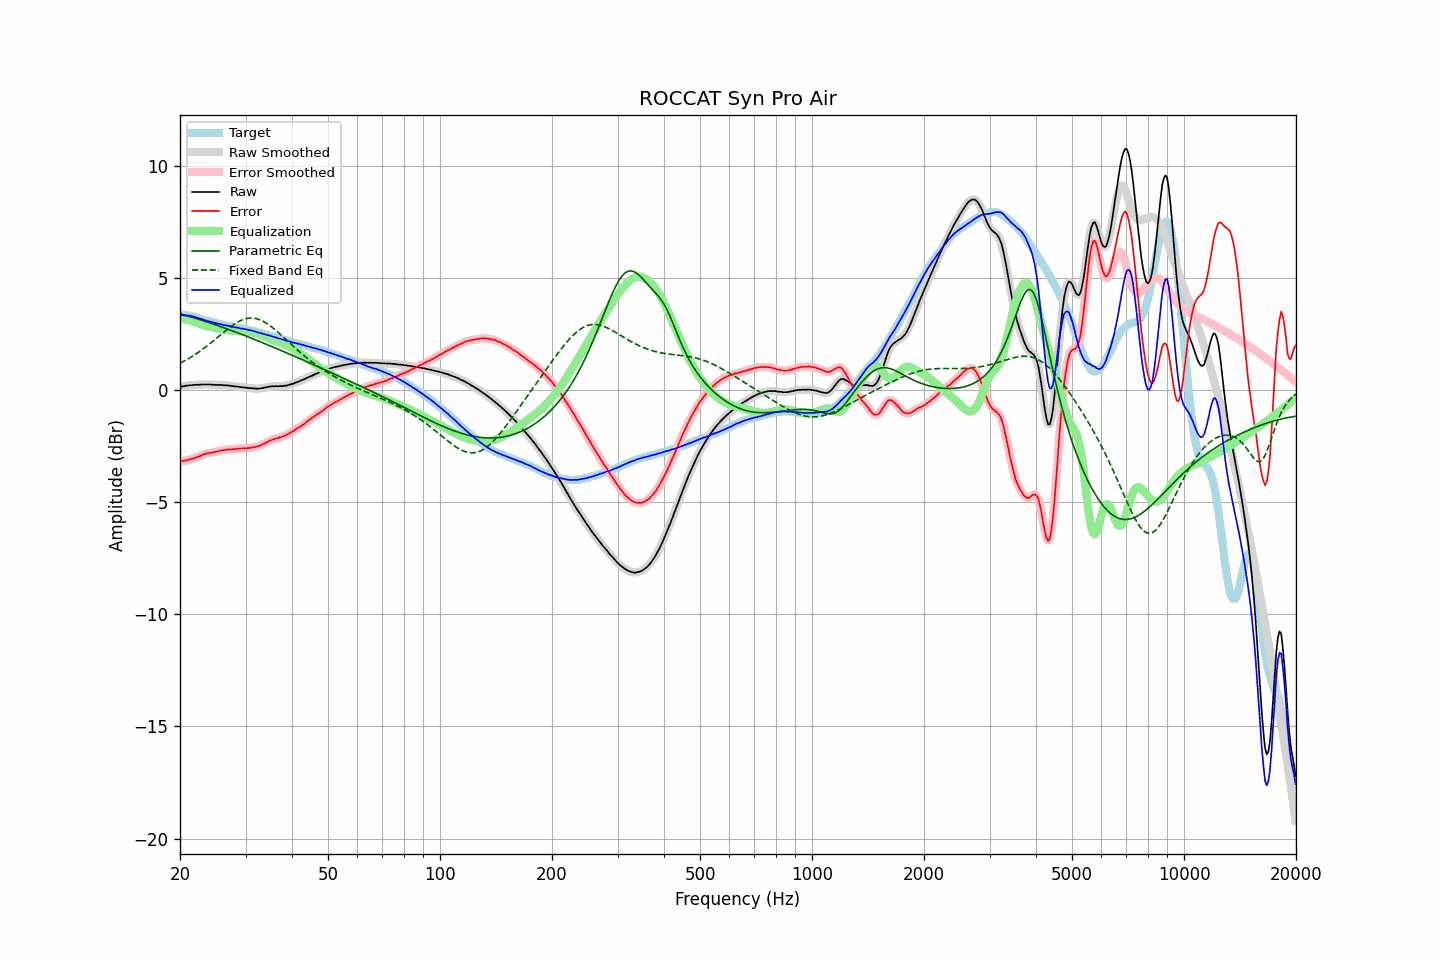

The file beside this chart, header and first rows:
frequency, raw, error, smoothed, error_smoothed, equalization, parametric_eq, fixed_band_eq, equalized_raw, equalized_smoothed, target
20.00, 0.13, -3.20, 0.13, -3.19, 3.19, 3.39, 1.19, 3.32, 3.33, 3.33
20.20, 0.15, -3.18, 0.15, -3.18, 3.18, 3.37, 1.23, 3.33, 3.33, 3.33
20.40, 0.16, -3.16, 0.16, -3.17, 3.17, 3.35, 1.27, 3.33, 3.33, 3.33
20.61, 0.17, -3.15, 0.17, -3.15, 3.15, 3.33, 1.30, 3.32, 3.33, 3.33
20.81, 0.19, -3.13, 0.19, -3.14, 3.14, 3.31, 1.34, 3.33, 3.32, 3.33
21.02, 0.19, -3.13, 0.20, -3.12, 3.12, 3.29, 1.38, 3.31, 3.32, 3.32
21.23, 0.21, -3.09, 0.21, -3.10, 3.10, 3.27, 1.43, 3.31, 3.31, 3.30
21.44, 0.21, -3.08, 0.21, -3.08, 3.08, 3.25, 1.47, 3.29, 3.29, 3.29
21.66, 0.22, -3.05, 0.22, -3.05, 3.06, 3.23, 1.51, 3.28, 3.28, 3.27
21.87, 0.22, -3.03, 0.22, -3.03, 3.03, 3.21, 1.56, 3.25, 3.26, 3.25
22.09, 0.23, -3.01, 0.23, -3.01, 3.01, 3.18, 1.61, 3.24, 3.23, 3.24
22.31, 0.23, -2.98, 0.23, -2.98, 2.98, 3.16, 1.66, 3.21, 3.21, 3.21
22.54, 0.23, -2.96, 0.24, -2.96, 2.95, 3.14, 1.71, 3.18, 3.19, 3.19
22.76, 0.24, -2.93, 0.24, -2.93, 2.93, 3.12, 1.76, 3.17, 3.16, 3.17
22.99, 0.24, -2.90, 0.24, -2.90, 2.90, 3.09, 1.81, 3.14, 3.14, 3.14
23.22, 0.24, -2.87, 0.24, -2.87, 2.88, 3.07, 1.86, 3.12, 3.12, 3.11
23.45, 0.24, -2.85, 0.24, -2.85, 2.85, 3.05, 1.92, 3.10, 3.10, 3.09
23.69, 0.24, -2.84, 0.24, -2.83, 2.84, 3.03, 1.97, 3.08, 3.08, 3.08
23.92, 0.24, -2.81, 0.24, -2.82, 2.82, 3.00, 2.03, 3.06, 3.06, 3.06
24.16, 0.24, -2.80, 0.24, -2.80, 2.80, 2.98, 2.09, 3.04, 3.04, 3.05
24.40, 0.23, -2.79, 0.23, -2.79, 2.79, 2.95, 2.15, 3.02, 3.02, 3.02
24.65, 0.23, -2.77, 0.23, -2.78, 2.77, 2.93, 2.20, 3.00, 3.00, 3.00
24.89, 0.22, -2.76, 0.22, -2.76, 2.76, 2.91, 2.26, 2.98, 2.98, 2.98
25.14, 0.22, -2.75, 0.22, -2.75, 2.74, 2.88, 2.32, 2.97, 2.97, 2.97
25.39, 0.22, -2.73, 0.22, -2.73, 2.73, 2.86, 2.38, 2.95, 2.95, 2.95
25.65, 0.22, -2.72, 0.22, -2.71, 2.71, 2.83, 2.44, 2.93, 2.93, 2.94
25.91, 0.22, -2.69, 0.22, -2.70, 2.70, 2.81, 2.50, 2.92, 2.92, 2.91
26.16, 0.21, -2.69, 0.21, -2.68, 2.69, 2.78, 2.56, 2.90, 2.90, 2.90
26.43, 0.21, -2.67, 0.21, -2.67, 2.68, 2.75, 2.62, 2.89, 2.89, 2.89
26.69, 0.20, -2.66, 0.21, -2.66, 2.67, 2.73, 2.68, 2.87, 2.87, 2.87
26.96, 0.20, -2.65, 0.20, -2.66, 2.66, 2.70, 2.74, 2.86, 2.86, 2.85
27.23, 0.19, -2.65, 0.19, -2.65, 2.65, 2.68, 2.79, 2.84, 2.84, 2.84
27.50, 0.17, -2.66, 0.18, -2.65, 2.64, 2.65, 2.84, 2.82, 2.82, 2.83
27.77, 0.17, -2.64, 0.17, -2.64, 2.64, 2.62, 2.89, 2.81, 2.81, 2.81
28.05, 0.16, -2.64, 0.16, -2.63, 2.63, 2.60, 2.94, 2.80, 2.80, 2.80
28.33, 0.15, -2.63, 0.16, -2.62, 2.63, 2.57, 2.99, 2.78, 2.78, 2.78
28.62, 0.15, -2.61, 0.14, -2.62, 2.62, 2.54, 3.03, 2.78, 2.77, 2.77
28.90, 0.13, -2.62, 0.13, -2.62, 2.62, 2.52, 3.07, 2.75, 2.75, 2.75
29.19, 0.12, -2.61, 0.13, -2.61, 2.61, 2.49, 3.10, 2.74, 2.74, 2.73
29.48, 0.12, -2.61, 0.12, -2.61, 2.61, 2.46, 3.13, 2.73, 2.73, 2.73
29.78, 0.11, -2.61, 0.11, -2.61, 2.60, 2.43, 3.16, 2.72, 2.72, 2.72
30.08, 0.10, -2.61, 0.10, -2.60, 2.60, 2.40, 3.18, 2.70, 2.70, 2.71
30.38, 0.09, -2.59, 0.09, -2.60, 2.59, 2.38, 3.19, 2.69, 2.69, 2.69
30.68, 0.08, -2.59, 0.08, -2.59, 2.59, 2.35, 3.20, 2.67, 2.67, 2.67
30.99, 0.08, -2.57, 0.08, -2.58, 2.58, 2.32, 3.21, 2.66, 2.66, 2.65
31.30, 0.07, -2.57, 0.07, -2.57, 2.57, 2.29, 3.20, 2.64, 2.64, 2.64
31.61, 0.07, -2.55, 0.07, -2.55, 2.55, 2.26, 3.20, 2.63, 2.62, 2.63
31.93, 0.06, -2.54, 0.06, -2.54, 2.54, 2.23, 3.19, 2.60, 2.60, 2.60
32.24, 0.05, -2.52, 0.06, -2.52, 2.52, 2.20, 3.17, 2.57, 2.58, 2.57
32.57, 0.06, -2.50, 0.06, -2.50, 2.49, 2.18, 3.15, 2.56, 2.55, 2.56
32.89, 0.07, -2.47, 0.07, -2.47, 2.47, 2.15, 3.12, 2.54, 2.54, 2.55
33.22, 0.08, -2.43, 0.08, -2.44, 2.44, 2.12, 3.09, 2.52, 2.52, 2.51
33.55, 0.09, -2.41, 0.09, -2.41, 2.40, 2.09, 3.05, 2.49, 2.50, 2.50
33.89, 0.11, -2.37, 0.11, -2.37, 2.37, 2.06, 3.01, 2.48, 2.48, 2.48
34.23, 0.12, -2.33, 0.12, -2.33, 2.33, 2.03, 2.97, 2.45, 2.46, 2.46
34.57, 0.14, -2.29, 0.14, -2.29, 2.30, 2.00, 2.92, 2.44, 2.44, 2.43
34.92, 0.15, -2.26, 0.15, -2.26, 2.27, 1.97, 2.87, 2.42, 2.42, 2.41
35.27, 0.16, -2.23, 0.16, -2.23, 2.24, 1.94, 2.81, 2.40, 2.40, 2.40
35.62, 0.16, -2.21, 0.16, -2.21, 2.21, 1.91, 2.75, 2.37, 2.37, 2.37
35.97, 0.16, -2.19, 0.16, -2.19, 2.19, 1.88, 2.69, 2.35, 2.35, 2.35
... 635 more rows
